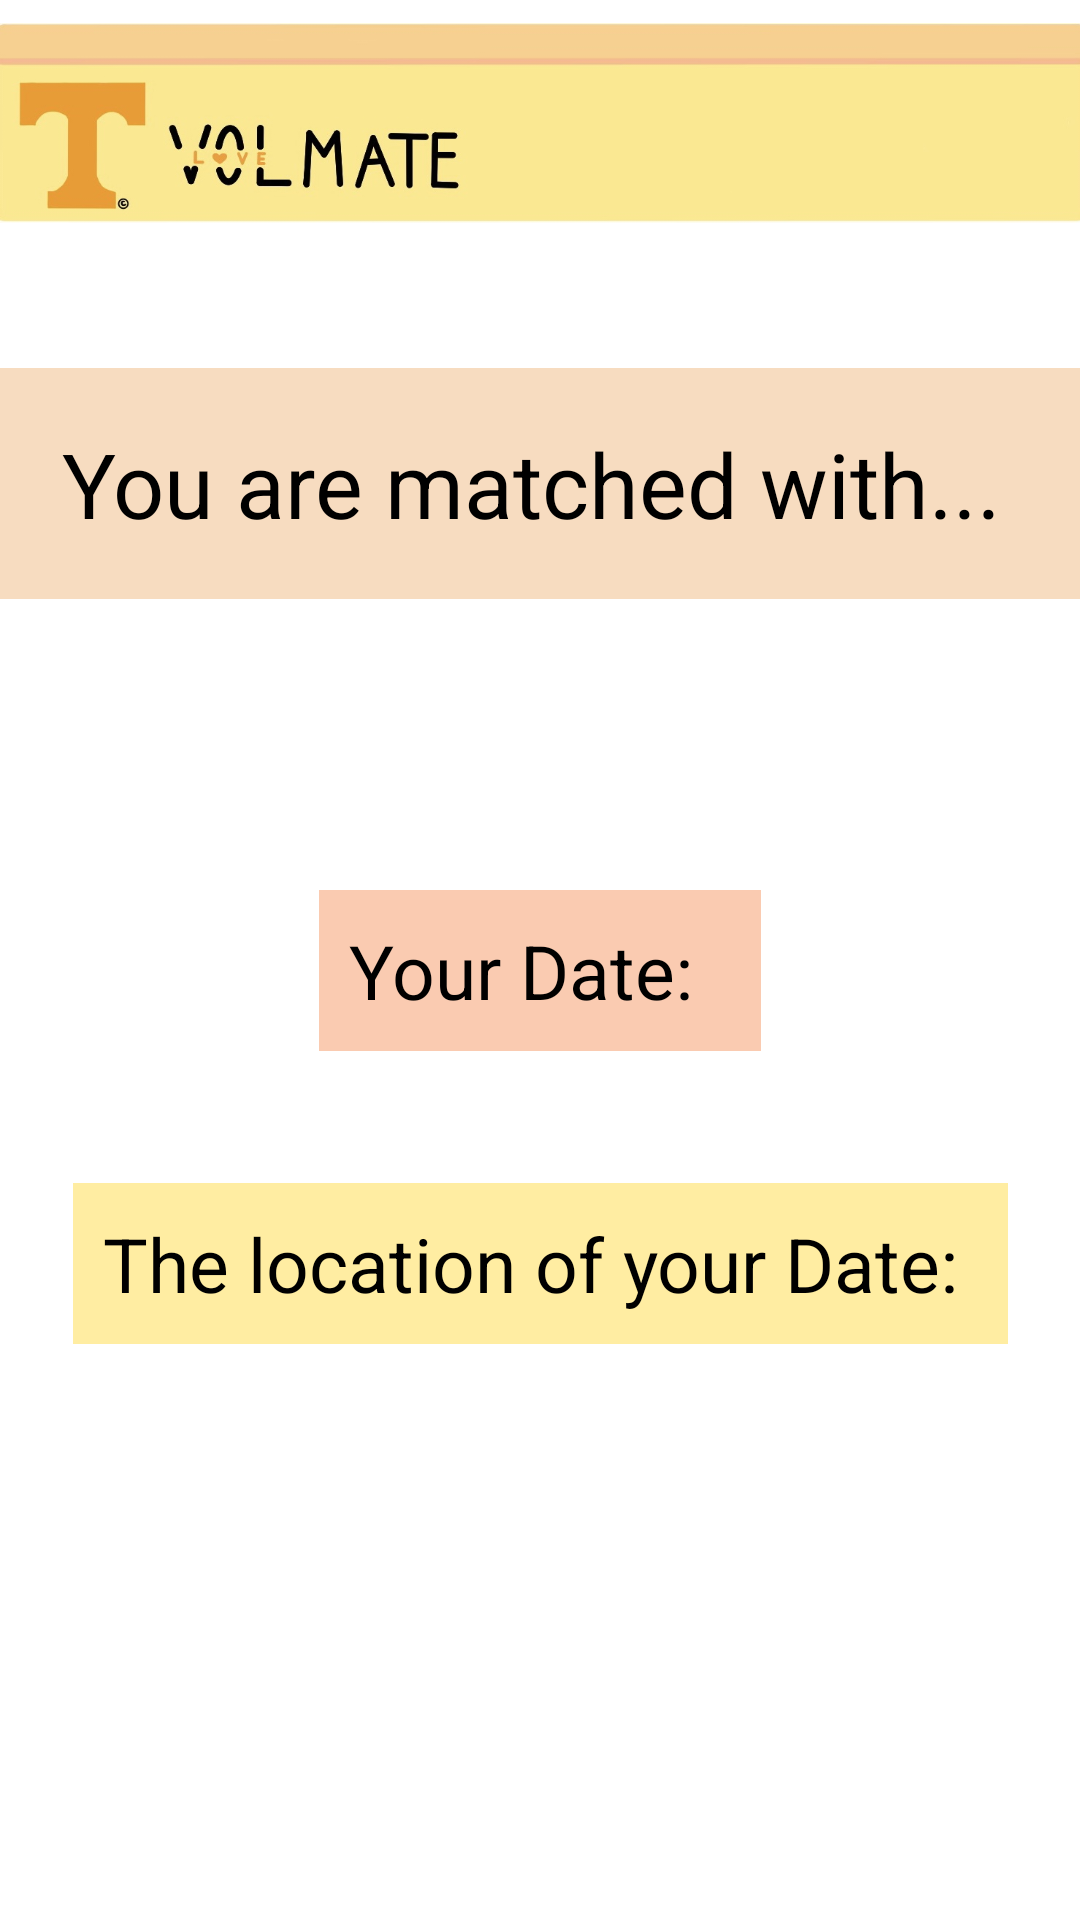

Here is an Android app screen rendered from its layout file. Give the layout XML and the strings, colors and styles it references.
<!-- AndroidManifest.xml: application theme Theme.PhoneApplication -->
<!-- res/layout/activity_match.xml -->
<?xml version="1.0" encoding="utf-8"?>
<androidx.constraintlayout.widget.ConstraintLayout xmlns:android="http://schemas.android.com/apk/res/android"
    xmlns:app="http://schemas.android.com/apk/res-auto"
    xmlns:tools="http://schemas.android.com/tools"
    android:layout_width="match_parent"
    android:layout_height="match_parent"
    tools:context=".activity_match">

    <TextView
        android:id="@+id/Title"
        android:layout_width="368dp"
        android:layout_height="77dp"
        android:layout_marginBottom="400dp"
        android:background="#F7DCC0"
        android:ems="10"
        android:gravity="center"
        android:inputType="textPersonName"
        android:padding="10dp"
        android:text="You are matched with... "
        android:textColor="@color/black"
        android:textSize="30sp"
        app:layout_constraintBottom_toBottomOf="parent"
        app:layout_constraintEnd_toEndOf="parent"
        app:layout_constraintHorizontal_bias="0.496"
        app:layout_constraintStart_toStartOf="parent"
        app:layout_constraintTop_toBottomOf="@+id/imageView2" />

    <ImageView
        android:id="@+id/imageView2"
        android:layout_width="match_parent"
        android:layout_height="82dp"
        app:layout_constraintEnd_toEndOf="parent"
        app:layout_constraintHorizontal_bias="0.0"
        app:layout_constraintStart_toStartOf="parent"
        app:layout_constraintTop_toTopOf="parent"
        app:srcCompat="@drawable/img_0577" />

    <TextView
        android:id="@+id/dateMatch"
        android:layout_width="wrap_content"
        android:layout_height="wrap_content"
        android:textColor="@color/black"
        android:textSize="25sp"
        android:background="#facbb1"
        android:padding="10dp"
        android:text="Your Date:  "
        app:layout_constraintBottom_toBottomOf="parent"
        app:layout_constraintEnd_toEndOf="parent"
        app:layout_constraintStart_toStartOf="parent"
        app:layout_constraintTop_toBottomOf="@+id/Title"
        app:layout_constraintVertical_bias="0.251" />

    <TextView
        android:id="@+id/dateLocation"
        android:layout_width="wrap_content"
        android:layout_height="wrap_content"
        android:layout_marginBottom="192dp"
        android:background="#FFEDA2"
        android:padding="10dp"
        android:text="The location of your Date: "
        android:textColor="@color/black"
        android:textSize="25sp"
        app:layout_constraintBottom_toBottomOf="parent"
        app:layout_constraintEnd_toEndOf="parent"
        app:layout_constraintStart_toStartOf="parent"
        app:layout_constraintTop_toBottomOf="@+id/dateDay"
        app:layout_constraintVertical_bias="0.439"
        tools:ignore="UnknownId" />

</androidx.constraintlayout.widget.ConstraintLayout>
<!-- resources referenced by this layout -->
<resources>
  <!-- drawable img_0577: jpg bitmap (drawable, 42057 bytes) -->
  <style name="Theme.PhoneApplication" parent="Theme.MaterialComponents.DayNight.DarkActionBar">
          
          <item name="colorPrimary">@color/purple_500</item>
          <item name="colorPrimaryVariant">@color/purple_700</item>
          <item name="colorOnPrimary">@color/white</item>
          
          <item name="colorSecondary">@color/teal_200</item>
          <item name="colorSecondaryVariant">@color/teal_700</item>
          <item name="colorOnSecondary">@color/black</item>
          
          <item name="android:statusBarColor">?attr/colorPrimaryVariant</item>
          
      </style>
  <!-- not gathered from this repository: default colours our renderer supplied (Android Studio template values) -->
  <color name="purple_500">#FF6200EE</color>
  <color name="purple_700">#FF3700B3</color>
  <color name="teal_200">#FF03DAC5</color>
  <color name="teal_700">#FF018786</color>
  <color name="black">#FF000000</color>
  <color name="white">#FFFFFFFF</color>
</resources>
